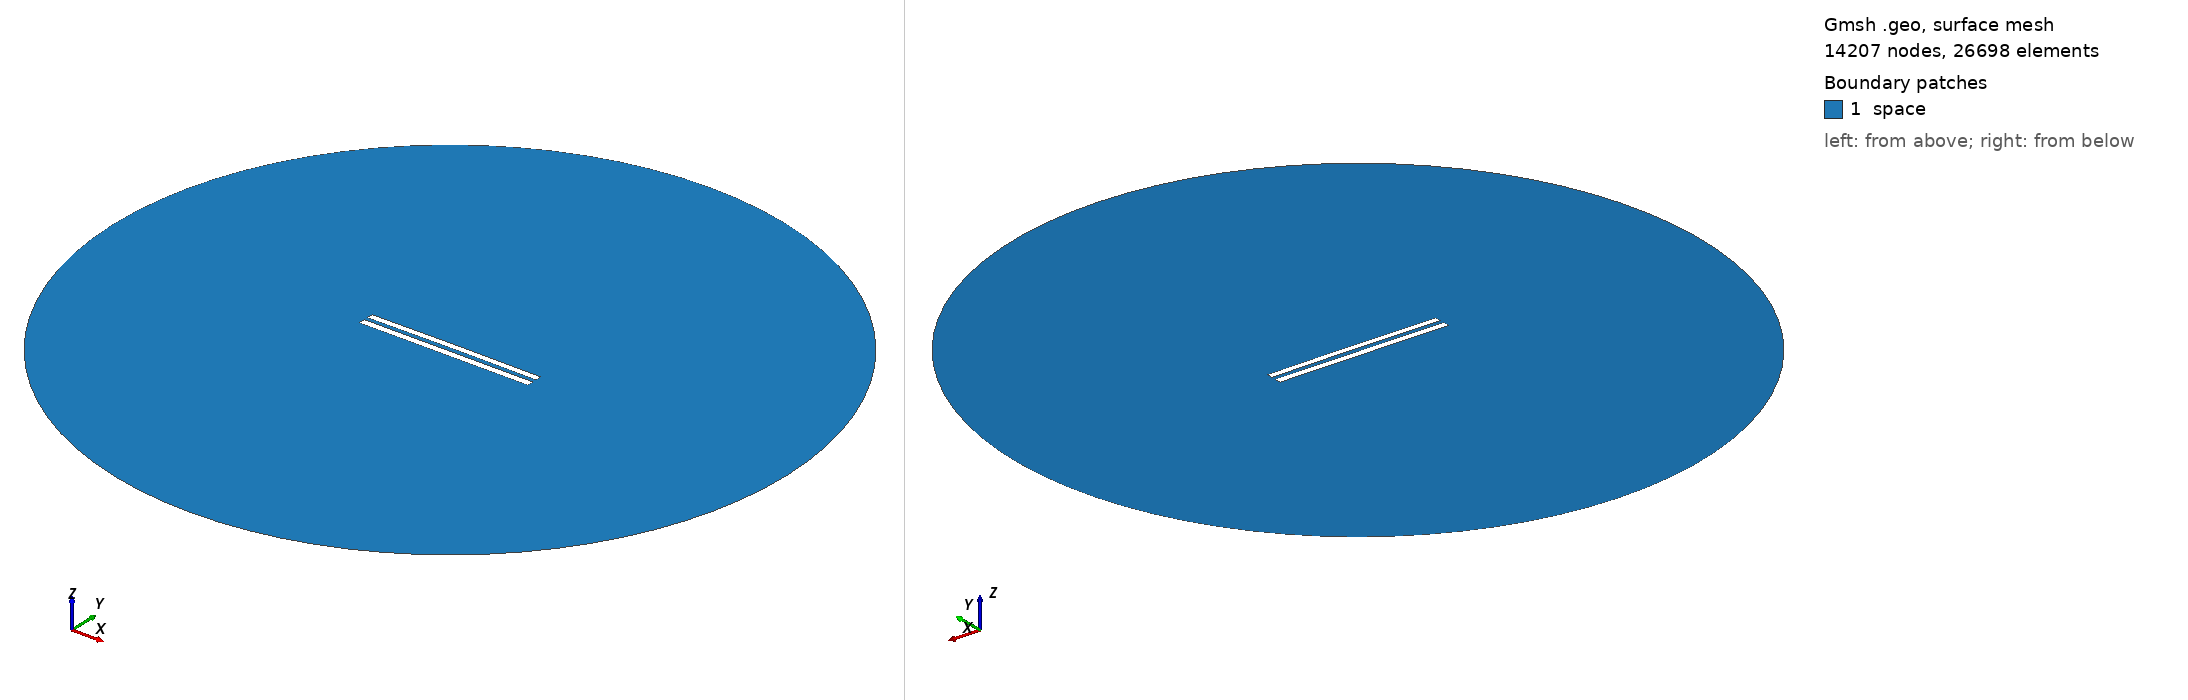

Gmsh geometry script, surface-meshed: 14207 nodes, 26698 surface elements. Boundary patches (legend numbers): 1 space. Left view from above one corner, right view from below the opposite corner. Legend entries are the model's physical surfaces. The drawing asked Gmsh for element sizes between 1% and 20% of the model's largest extent; the script's own settings can give other sizes.

=== 6238.geo (drawn) ===
//---------------------------------------
// Geometry kernel
//---------------------------------------

SetFactory("OpenCASCADE");



//---------------------------------------
// Parameters of the geometry
//---------------------------------------

// Overetch of the upper plate
overetch = 0.125;

// Distance between the plates
distance = 2.5;

// Discretization over the x axis (for the deformation)
nx = 50; 

// Length of the plate
L = 100 - overetch; 

// Number of modes
n = 4; 

// 1st mode coefficient
coeff(1) = 0.15;
beta(1) = 0.596864 * 3.1415926535 / L;

// 2nd mode coefficient
coeff(2) = 0.15;
beta(2) = 1.49418 * 3.1415926535 / L;

// 3rd mode coefficient
coeff(3) = 0.0;
beta(3) = 2.50025 * 3.1415926535 / L;

// 4th mode coefficient
coeff(4) = 0.0;
beta(4) = 3.49999 * 3.1415926535 / L;



//---------------------------------------
// Upper plate (deformed rectangle)
//---------------------------------------

// Coordiantes of the upper plate
xmin = -50;
xmax = 50 - overetch;

// Height of the upper plate
yheight = 4 - 2 * overetch;

// Indexes of the points
UpperID[] = {};
LowerID[] = {};
LeftID[] = {};
RightID[] = {};

// Point index
p = 1;

// Horizontal edges
For i In {1:nx}
    x = xmin + (i-1)*(xmax - xmin)/(nx-1);

    y_bottom = distance / 2 + overetch;
    For j In {1:n}
        C = (Cosh(beta(j)*L) + Cos(beta(j)*L)) / (Sinh(beta(j)*L) + Sin(beta(j)*L));
        y_bottom  = y_bottom + coeff(j) * (Cosh(beta(j)*(x+50)) - Cos(beta(j)*(x+50)) - C * (Sinh(beta(j)*(x+50)) - Sin(beta(j)*(x+50))));
    EndFor

    y_top = y_bottom + yheight;

    Point(p) = {x, y_top, 0, 1.0};
    UpperID[i] = p;
    p = p + 1;

    Point(p) = {x, y_bottom, 0, 1.0};
    LowerID[i] = p;
    p = p + 1;
EndFor

// Create point lists
UpperPts[] = {}; LowerPts[] = {};
For i In {1:nx}
  UpperPts[] += {UpperID[i]};
  LowerPts[] += {LowerID[i]};
EndFor

// Build splines
Spline(1) = {UpperPts[]};
Spline(2) = {LowerPts[]};
Line(3) = {LowerPts[nx-1], UpperPts[nx-1]};
Line(4) = {LowerPts[0], UpperPts[0]};

// Build the plane surface
Curve Loop(1) = {2, 3, -1, -4};
Plane Surface(1) = {1};



//---------------------------------------
// Lower plate (rectangle)
//---------------------------------------

// Vertices
Point(1001) = {-50, -1, 0, 1.0};
Point(1002) = { 50, -1, 0, 1.0};
Point(1003) = { 50,  -5, 0, 1.0};
Point(1004) = {-50,  -5, 0, 1.0};

// Edges
Line(5) = {1001, 1002};
Line(6) = {1002, 1003};
Line(7) = {1003, 1004};
Line(8) = {1004, 1001};

// Plane surface
Line Loop(2) = {5, 6, 7, 8};
Plane Surface(2) = {2}; 



//---------------------------------------
// Outer (fictious) boundary
//---------------------------------------

// Points
Point(1005) = {0, 0, 0};       // Center
Point(1006) = {200, 0, 0};     // Start point
Point(1007) = {0, 200, 0};     // 90 degrees
Point(1008) = {-200, 0, 0};    // 180 degrees
Point(1009) = {0, -200, 0};    // 270 degrees

// Circle arcs (each needs start, center, end)
Circle(9) = {1006, 1005, 1007};
Circle(10) = {1007, 1005, 1008};
Circle(11) = {1008, 1005, 1009};
Circle(12) = {1009, 1005, 1006};

// Plane surface for the entire domain
Curve Loop(3) = {9, 10, 11, 12};
Surface(3) = {3};

// Subtract the plates from the whole domain to obtain the actual domain where we want to solve the equations
BooleanDifference{ Surface{3}; Delete; }{ Surface{1}; Surface{2}; Delete; }




//---------------------------------------
// Transfinite Lines/Curves
//---------------------------------------

// Set the number of points on the boundaries
r = 7;

// Plates
Transfinite Curve {1, 2} = 50*r Using Progression 1;
Transfinite Curve {3, 4} = 2*r Using Progression 1;
Transfinite Line {5, 7} = 50*r Using Progression 1;
Transfinite Line {6, 8} = 2*r Using Progression 1;

// Outer boundary
Transfinite Line {9, 10, 11, 12} = 20 Using Progression 1;



//---------------------------------------
// Physical groups
//---------------------------------------                

// Physical curves (boundaries)
Physical Line("force_segment", 10) = {2};
Physical Line("upper_plate", 11) = {1, 3, 4};
Physical Line("lower_plate", 12) = {5, 6, 7, 8};
Physical Line("boundary", 20) = {9, 10, 11, 12};

// Physical Surfaces
Physical Surface("space", 30) = {3};



//---------------------------------------
// 6. Generate the Mesh
//---------------------------------------

// 2D mesh generation
Mesh 2;
